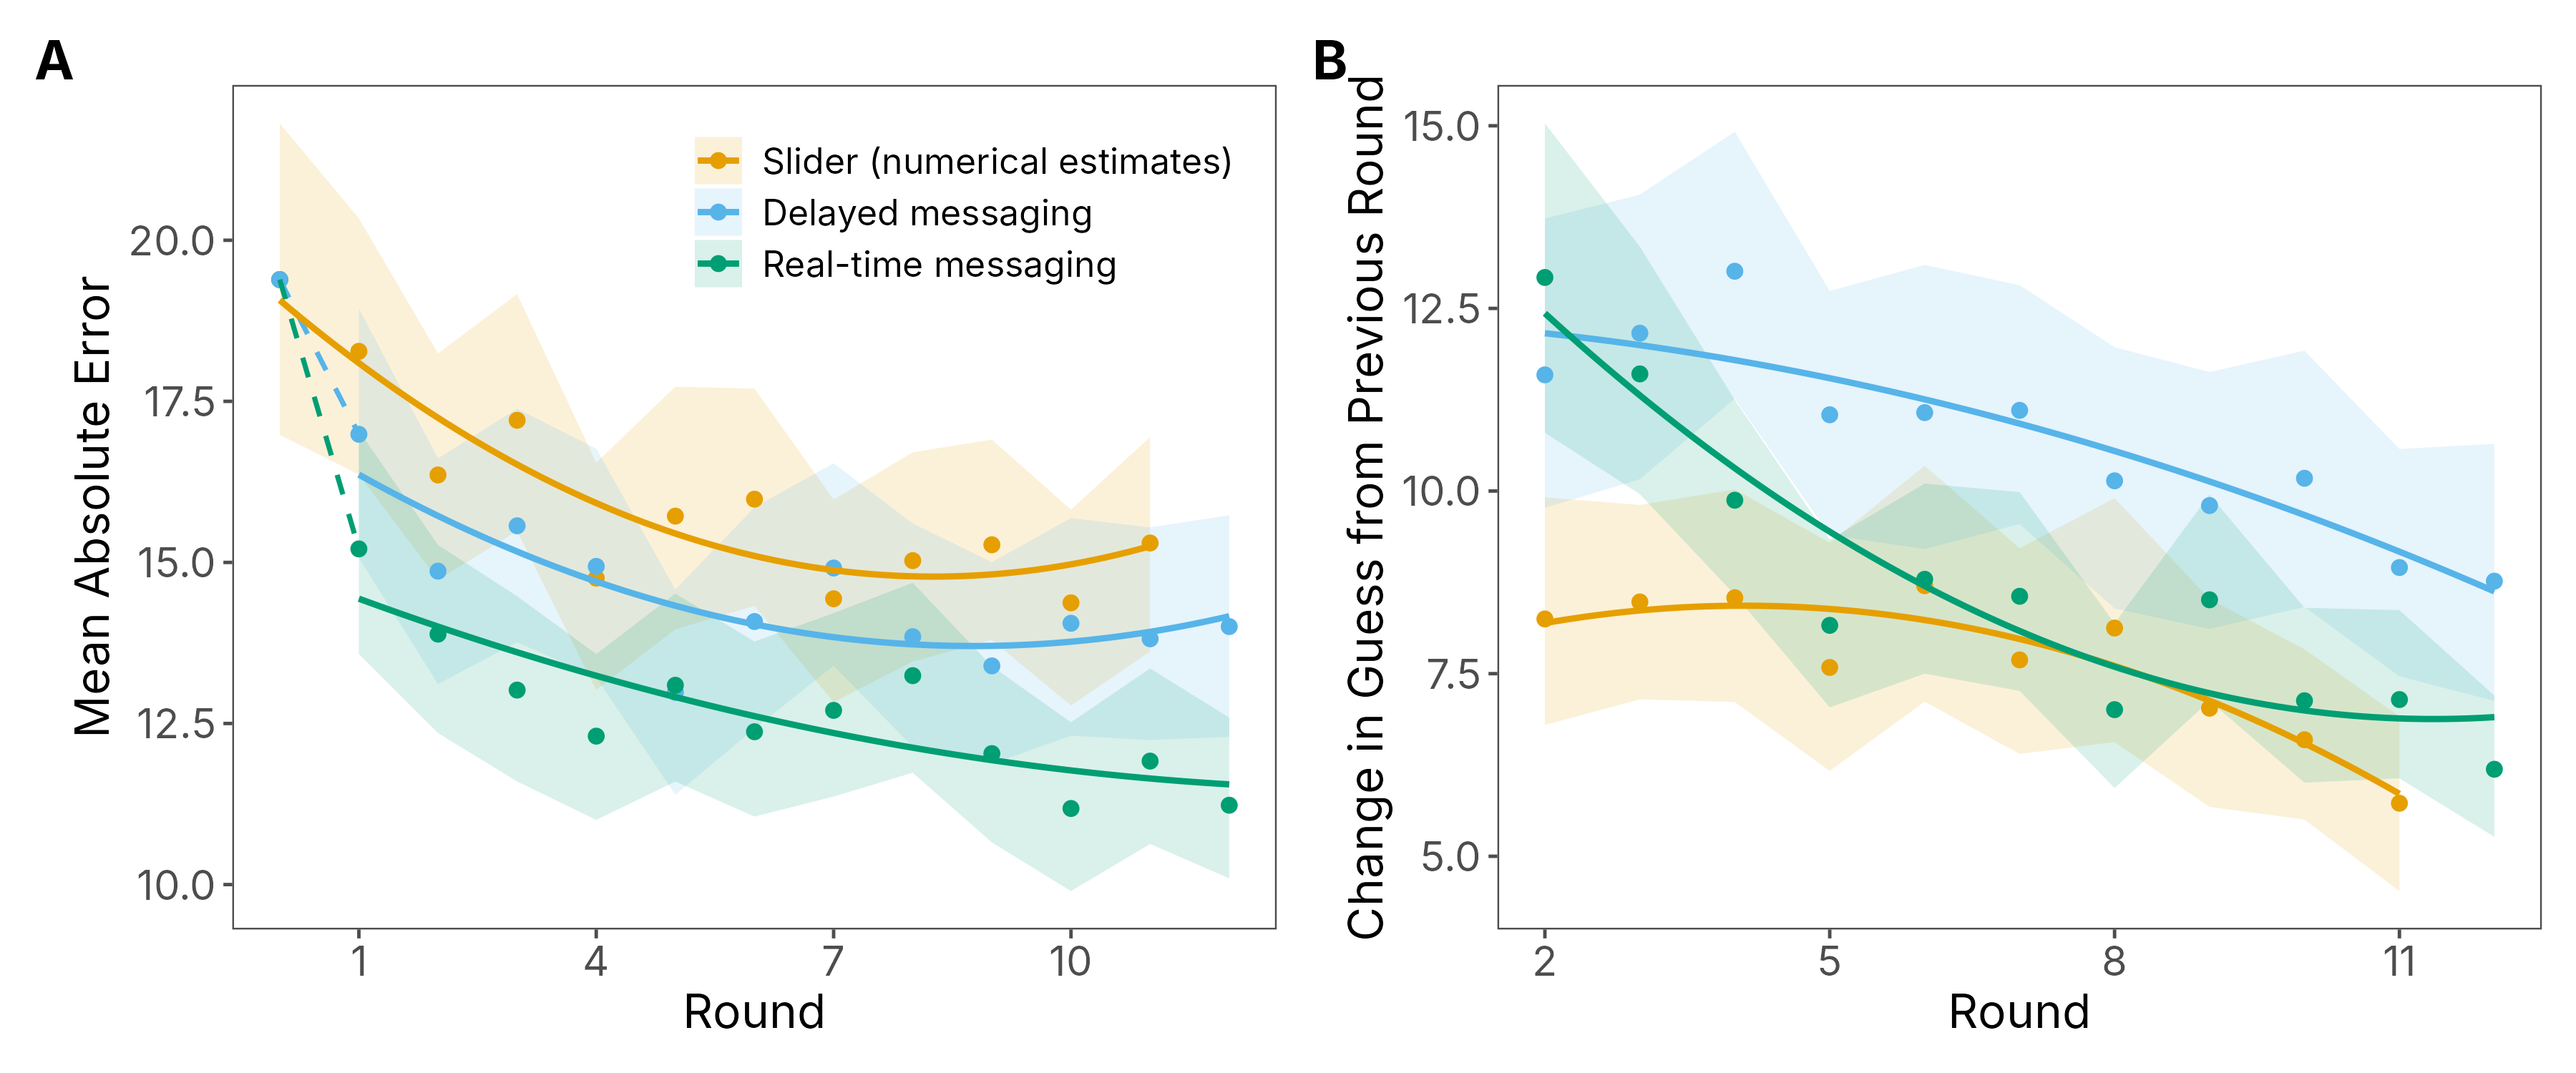

The R source for this figure:
# Figure 2 (Experiment 1 results), regenerated with the revised condition labels.
# Construction follows analysis/exp1/exp1_main_analysis.qmd (Analysis 2 panel A, Analysis 5 panel B).
# Usage: Rscript revision/figures/fig2_exp1_results.R

source(file.path(dirname(sub("^--file=", "", grep("^--file=", commandArgs(FALSE), value = TRUE))), "common.R"))
suppressPackageStartupMessages(library(tidyboot))
set.seed(2026)

d.guesses <- read_csv(file.path(repo_dir, "analysis/exp1/exp1_clean_data.csv"), show_col_types = FALSE) %>%
  mutate(condition = factor(condition, levels = condition_breaks)) %>%
  arrange(playerID, idx)

d.shifted <- d.guesses %>%
  mutate(idx_shifted = if_else(condition == "slider", idx - 1, idx))

# ---- Panel A: error over rounds (slider round 1 = pre-social baseline, shown at round 0) ----
slider_data <- d.guesses %>%
  filter(condition == "slider") %>%
  mutate(idx = idx - 1) %>%
  group_by(condition, idx) %>%
  tidyboot_mean(error, na.rm = TRUE)

slider_baseline <- slider_data %>%
  filter(idx == 0) %>%
  ungroup() %>%
  summarise(empirical_stat = mean(empirical_stat),
            ci_lower = mean(ci_lower),
            ci_upper = mean(ci_upper)) %>%
  mutate(idx = 0)

other_conditions_round0 <- tibble(
  condition = factor(c("interactive", "unidirectional"), levels = condition_breaks),
  idx = 0,
  empirical_stat = slider_baseline$empirical_stat,
  ci_lower = slider_baseline$ci_lower,
  ci_upper = slider_baseline$ci_upper
)

other_conditions_actual <- d.guesses %>%
  filter(condition != "slider") %>%
  group_by(condition, idx) %>%
  tidyboot_mean(error, na.rm = TRUE)

error_with_baseline <- bind_rows(slider_data, other_conditions_round0, other_conditions_actual) %>%
  mutate(condition = factor(condition, levels = condition_breaks),
         show_ribbon = (condition == "slider") | (idx > 0),
         show_smooth = (condition == "slider") | (idx > 0))

color_scale <- scale_color_manual(name = NULL, values = condition_colors, labels = condition_labels,
                                  breaks = condition_breaks, drop = FALSE)
fill_scale  <- scale_fill_manual(name = NULL, values = condition_colors, labels = condition_labels,
                                 breaks = condition_breaks, drop = FALSE)

p_error <- ggplot(error_with_baseline, aes(x = idx, y = empirical_stat, color = condition, fill = condition)) +
  geom_ribbon(data = filter(error_with_baseline, show_ribbon),
              aes(ymin = ci_lower, ymax = ci_upper), alpha = 0.15, color = NA) +
  geom_point(size = 2) +
  geom_line(data = filter(error_with_baseline, idx <= 1, condition != "slider"),
            linetype = "dashed", linewidth = 0.8) +
  geom_smooth(data = filter(error_with_baseline, show_smooth),
              method = "lm", formula = y ~ poly(x, 2), se = FALSE, linewidth = 1) +
  color_scale + fill_scale +
  scale_x_continuous(breaks = c(1, 4, 7, 10)) +
  labs(x = "Round", y = "Mean Absolute Error", tag = "A") +
  theme_few(base_size = 12) +
  theme(
    legend.position = c(0.70, 0.86),
    legend.title = element_blank(),
    legend.text = element_text(size = 12),
    legend.background = element_rect(fill = "white", color = NA),
    plot.tag = element_text(face = "bold", size = 18),
    axis.title = element_text(size = 16),
    axis.text = element_text(size = 14)
  )

# ---- Panel B: change in estimate from the previous round ----
d.stabilization <- d.shifted %>%
  filter(idx_shifted >= 1) %>%
  arrange(playerID, idx_shifted) %>%
  group_by(playerID) %>%
  mutate(abs_change = abs(guess - lag(guess))) %>%
  ungroup() %>%
  filter(!is.na(abs_change))

p_stability <- d.stabilization %>%
  group_by(condition, idx_shifted) %>%
  tidyboot_mean(abs_change, na.rm = TRUE) %>%
  ggplot(aes(x = idx_shifted, y = empirical_stat, color = condition, fill = condition)) +
  geom_ribbon(aes(ymin = ci_lower, ymax = ci_upper), alpha = 0.15, color = NA) +
  geom_point(size = 2) +
  geom_smooth(method = "lm", formula = y ~ poly(x, 2), se = FALSE, linewidth = 1) +
  color_scale + fill_scale +
  scale_x_continuous(breaks = c(2, 5, 8, 11)) +
  labs(x = "Round", y = "Change in Guess from Previous Round", tag = "B") +
  theme_few(base_size = 12) +
  theme(
    legend.position = "none",
    plot.tag = element_text(face = "bold", size = 18),
    axis.title = element_text(size = 16),
    axis.text = element_text(size = 14)
  )

save_fig(p_error + p_stability, "fig2_exp1_results", width = 12, height = 5)
